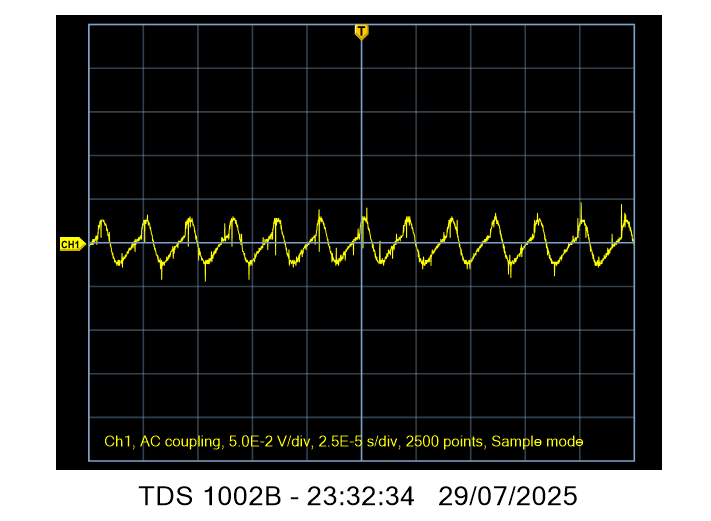

The table this chart was drawn from, first rows:
Record Length, 2500, Points, -124.9999914E-6, 0.0, 
Sample Interval, 100.0000012E-9, s, -124.8999906E-6, 0.0, 
Trigger Point, 1.2500000E3, Samples, -124.7999899E-6, 0.0, 
, , , -124.6999891E-6, -2.0000001E-3, 
, , , -124.5999883E-6, -2.0000001E-3, 
, , , -124.4999876E-6, 0.0, 
Source, CH1, , -124.3999868E-6, 0.0, 
Vertical Units, Volts, , -124.2999861E-6, 0.0, 
Vertical Scale, 50.00000237E-3, , -124.1999853E-6, 0.0, 
Vertical Offset, 0, , -124.0999845E-6, 0.0, 
Horizontal Units, s, , -123.9999983E-6, 0.0, 
Horizontal Scale, 25.00000029E-6, , -123.8999976E-6, 2.0000001E-3, 
Pt Fmt, Y, , -123.7999968E-6, 2.0000001E-3, 
Yzero, -40.00000000E-3, , -123.6999960E-6, 0.0, 
Probe Atten, 1, , -123.5999953E-6, 0.0, 
, , , -123.4999945E-6, 4.00000019E-3, 
Note, TDS 1002B - 23:32:34   29/07/2025, , -123.3999938E-6, 2.0000001E-3, 
, , , -123.2999930E-6, 0.0, 
, , , -123.1999922E-6, 6.00000005E-3, 
, , , -123.0999915E-6, 4.00000019E-3, 
, , , -122.9999907E-6, 0.0, 
, , , -122.8999899E-6, 4.00000019E-3, 
, , , -122.7999892E-6, 4.00000019E-3, 
, , , -122.6999884E-6, 6.00000005E-3, 
, , , -122.5999877E-6, 2.0000001E-3, 
, , , -122.4999869E-6, 2.0000001E-3, 
, , , -122.3999861E-6, 6.00000005E-3, 
, , , -122.2999854E-6, 4.00000019E-3, 
, , , -122.1999846E-6, 6.00000005E-3, 
, , , -122.0999984E-6, 4.00000019E-3, 
, , , -121.9999904E-6, 6.00000005E-3, 
, , , -121.8999896E-6, 8.000000380E-3, 
, , , -121.7999888E-6, 8.000000380E-3, 
, , , -121.6999881E-6, 10.0000007E-3, 
, , , -121.5999946E-6, 8.000000380E-3, 
, , , -121.4999938E-6, 6.00000005E-3, 
, , , -121.3999931E-6, 6.00000005E-3, 
, , , -121.2999923E-6, 0.0, 
, , , -121.1999916E-6, 10.0000007E-3, 
, , , -121.0999908E-6, 8.000000380E-3, 
, , , -120.9999900E-6, 10.0000007E-3, 
, , , -120.8999893E-6, 6.00000005E-3, 
, , , -120.7999885E-6, 14.0000004E-3, 
, , , -120.6999877E-6, 12.0000001E-3, 
, , , -120.5999943E-6, 22.00000174E-3, 
, , , -120.4999935E-6, 22.00000174E-3, 
, , , -120.3999927E-6, 18.0000011E-3, 
, , , -120.2999920E-6, 20.0000014E-3, 
, , , -120.1999912E-6, 22.00000174E-3, 
, , , -120.0999905E-6, 20.0000014E-3, 
, , , -119.9999897E-6, 26.00000054E-3, 
, , , -119.8999889E-6, 26.00000054E-3, 
, , , -119.7999882E-6, 26.00000054E-3, 
, , , -119.6999947E-6, 28.00000086E-3, 
, , , -119.5999939E-6, 24.00000021E-3, 
, , , -119.4999932E-6, 24.00000021E-3, 
, , , -119.3999924E-6, 8.000000380E-3, 
, , , -119.2999916E-6, 26.00000054E-3, 
, , , -119.1999909E-6, 26.00000054E-3, 
, , , -119.0999901E-6, 28.00000086E-3, 
, , , -118.9999894E-6, 28.00000086E-3, 
... 2,439 more rows
